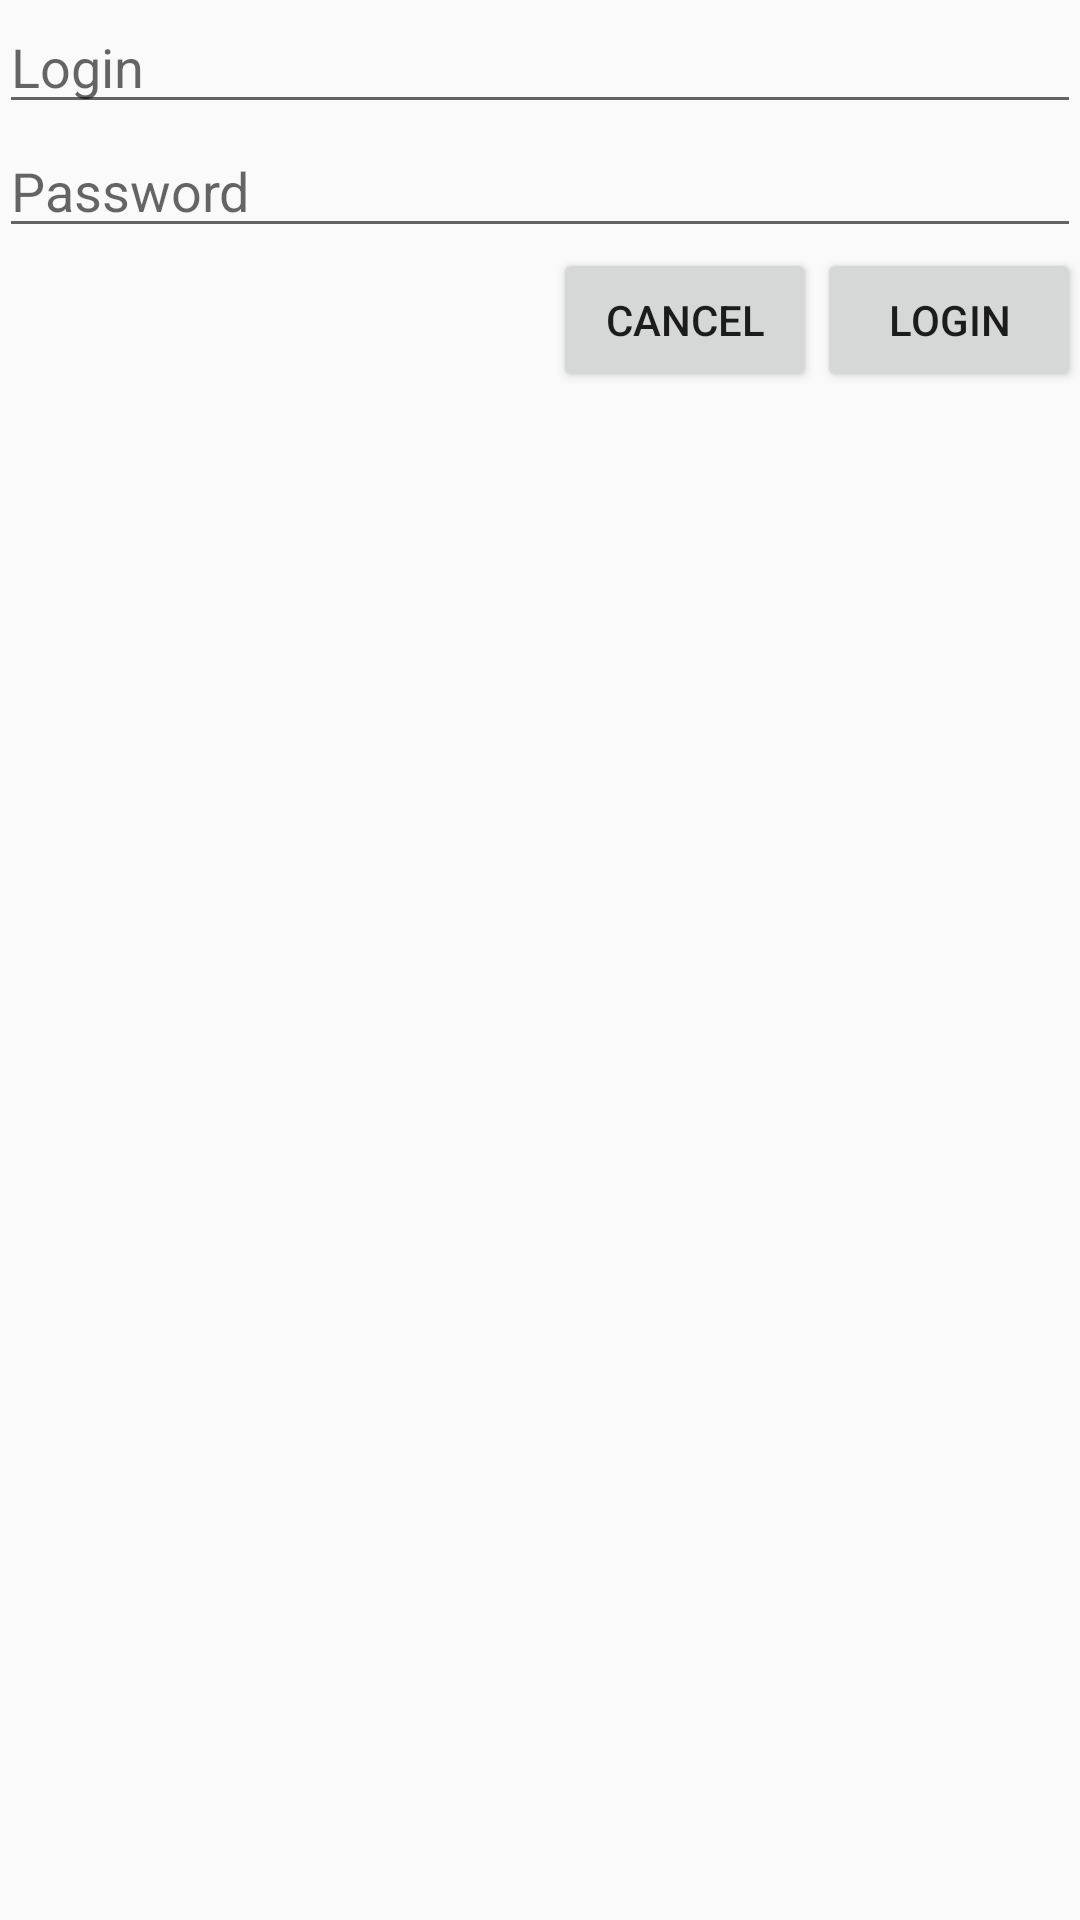

Reconstruct the res/layout file that produces this screen, plus the resources it refers to.
<!-- AndroidManifest.xml: application theme AppTheme -->
<!-- res/layout/activity_login.xml -->
<RelativeLayout xmlns:android="http://schemas.android.com/apk/res/android"
    xmlns:tools="http://schemas.android.com/tools"
    android:layout_width="match_parent"
    android:layout_height="match_parent"
    android:paddingLeft="@dimen/activity_horizontal_margin"
    android:paddingRight="@dimen/activity_horizontal_margin"
    android:paddingTop="@dimen/activity_vertical_margin"
    android:paddingBottom="@dimen/activity_vertical_margin"
    tools:context=".LoginActivity">

    <LinearLayout
        android:id="@+id/inputs"
        android:layout_width="match_parent"
        android:layout_height="wrap_content"
        android:orientation="vertical">
        <EditText
            android:id="@+id/edit_text"
            android:layout_width="match_parent"
            android:hint="Login"
            android:inputType="textEmailAddress"
            android:layout_height="wrap_content" />

        <EditText
            android:id="@+id/password"
            android:layout_width="match_parent"
            android:hint="Password"
            android:inputType="textPassword"
            android:layout_height="wrap_content" />

    </LinearLayout>

    <Button
        android:id="@+id/login_btn"
        android:layout_below="@id/inputs"
        android:layout_width="wrap_content"
        android:layout_alignParentRight="true"
        android:layout_height="wrap_content"
        android:text="Login"
        android:onClick="onLoginClick"/>

    <Button
        android:id="@+id/cancel_btn"
        android:layout_toLeftOf="@id/login_btn"
        android:layout_below="@id/inputs"
        android:layout_width="wrap_content"
        android:layout_height="wrap_content"
        android:text="Cancel"
        />

</RelativeLayout>
<!-- resources referenced by this layout -->
<resources>
  <style name="AppTheme" parent="Theme.AppCompat.Light">
          
      </style>
</resources>
